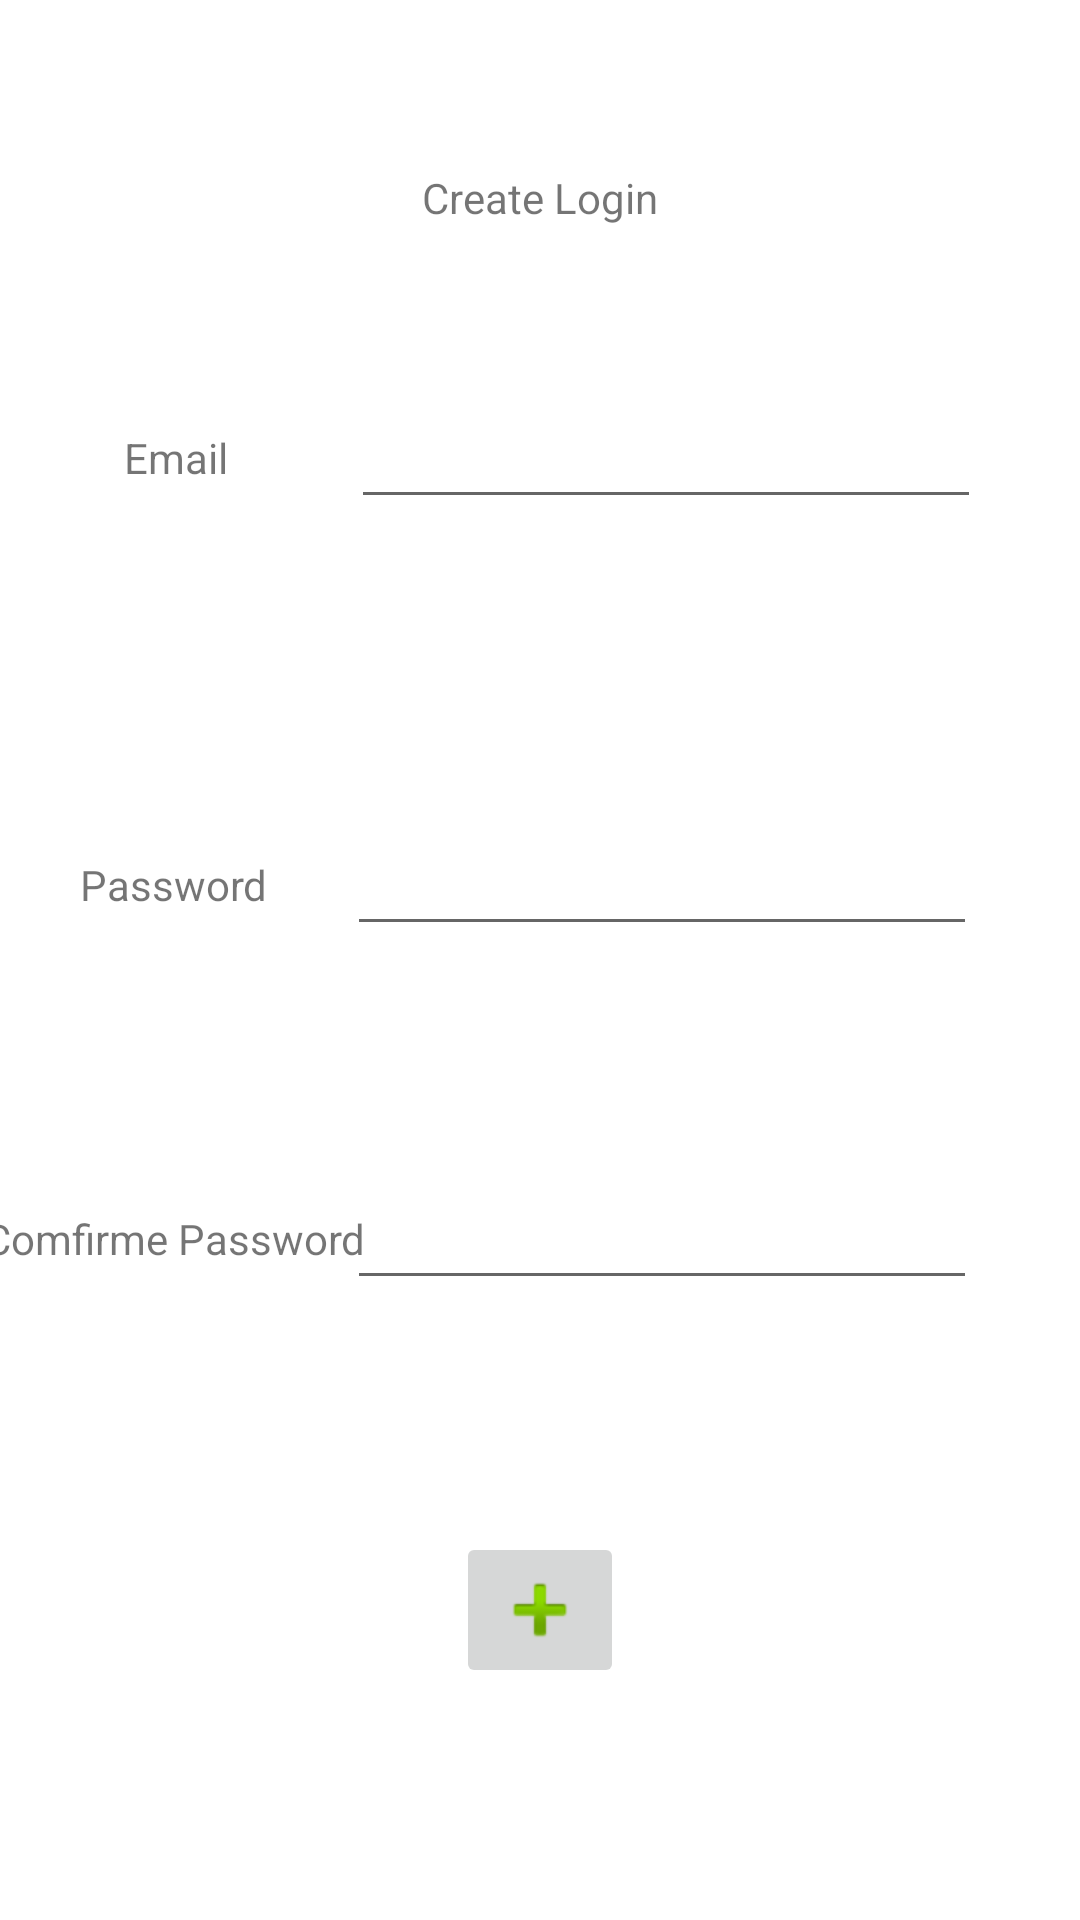

Here is an Android app screen rendered from its layout file. Give the layout XML and the strings, colors and styles it references.
<!-- AndroidManifest.xml: application theme Theme.SAE4 -->
<!-- res/layout/create_login.xml -->
<?xml version="1.0" encoding="utf-8"?>
<androidx.constraintlayout.widget.ConstraintLayout xmlns:android="http://schemas.android.com/apk/res/android"
    xmlns:app="http://schemas.android.com/apk/res-auto"
    xmlns:tools="http://schemas.android.com/tools"
    android:layout_width="match_parent"
    android:layout_height="match_parent">

    <EditText
        android:id="@+id/emailCreateLogin"
        android:layout_width="wrap_content"
        android:layout_height="wrap_content"
        android:ems="10"
        android:inputType="textPersonName"
        app:layout_constraintBottom_toBottomOf="parent"
        app:layout_constraintEnd_toEndOf="parent"
        app:layout_constraintHorizontal_bias="0.78"
        app:layout_constraintStart_toStartOf="parent"
        app:layout_constraintTop_toTopOf="parent"
        app:layout_constraintVertical_bias="0.22000003" />

    <EditText
        android:id="@+id/createPassword"
        android:layout_width="wrap_content"
        android:layout_height="wrap_content"
        android:ems="10"
        android:inputType="textPassword"
        app:layout_constraintBottom_toBottomOf="parent"
        app:layout_constraintEnd_toEndOf="parent"
        app:layout_constraintHorizontal_bias="0.77"
        app:layout_constraintStart_toStartOf="parent"
        app:layout_constraintTop_toBottomOf="@+id/emailCreateLogin"
        app:layout_constraintVertical_bias="0.237" />

    <EditText
        android:id="@+id/comfirmPassword"
        android:layout_width="wrap_content"
        android:layout_height="wrap_content"
        android:ems="10"
        android:inputType="textPassword"
        app:layout_constraintBottom_toBottomOf="parent"
        app:layout_constraintEnd_toEndOf="parent"
        app:layout_constraintHorizontal_bias="0.77"
        app:layout_constraintStart_toStartOf="parent"
        app:layout_constraintTop_toBottomOf="@+id/createPassword"
        app:layout_constraintVertical_bias="0.271" />

    <TextView
        android:id="@+id/textViewEmail"
        android:layout_width="wrap_content"
        android:layout_height="wrap_content"
        android:text="Email"
        app:layout_constraintBottom_toBottomOf="@+id/emailCreateLogin"
        app:layout_constraintEnd_toStartOf="@+id/emailCreateLogin"
        app:layout_constraintStart_toStartOf="parent"
        app:layout_constraintTop_toTopOf="@+id/emailCreateLogin" />

    <TextView
        android:id="@+id/textView2"
        android:layout_width="wrap_content"
        android:layout_height="wrap_content"
        android:text="Password"
        app:layout_constraintBottom_toBottomOf="@+id/createPassword"
        app:layout_constraintEnd_toStartOf="@+id/createPassword"
        app:layout_constraintStart_toStartOf="parent"
        app:layout_constraintTop_toTopOf="@+id/createPassword" />

    <TextView
        android:id="@+id/textView4"
        android:layout_width="wrap_content"
        android:layout_height="wrap_content"
        android:text="Comfirme Password"
        app:layout_constraintBottom_toBottomOf="@+id/comfirmPassword"
        app:layout_constraintEnd_toStartOf="@+id/comfirmPassword"
        app:layout_constraintStart_toStartOf="parent"
        app:layout_constraintTop_toTopOf="@+id/comfirmPassword" />

    <TextView
        android:id="@+id/TitreCreation"
        android:layout_width="wrap_content"
        android:layout_height="wrap_content"
        android:text="Create Login"
        app:layout_constraintBottom_toTopOf="@+id/emailCreateLogin"
        app:layout_constraintEnd_toEndOf="parent"
        app:layout_constraintStart_toStartOf="parent"
        app:layout_constraintTop_toTopOf="parent" />

    <ImageButton
        android:id="@+id/validationCreation"
        android:layout_width="wrap_content"
        android:layout_height="wrap_content"
        app:layout_constraintBottom_toBottomOf="parent"
        app:layout_constraintEnd_toEndOf="parent"
        app:layout_constraintStart_toStartOf="parent"
        app:layout_constraintTop_toBottomOf="@+id/comfirmPassword"
        app:srcCompat="@android:drawable/ic_input_add" />
</androidx.constraintlayout.widget.ConstraintLayout>
<!-- resources referenced by this layout -->
<resources>
  <style name="Theme.SAE4" parent="Theme.MaterialComponents.DayNight.DarkActionBar">
          
          <item name="colorPrimary">@color/purple_500</item>
          <item name="colorPrimaryVariant">@color/purple_700</item>
          <item name="colorOnPrimary">@color/white</item>
          
          <item name="colorSecondary">@color/teal_200</item>
          <item name="colorSecondaryVariant">@color/teal_700</item>
          <item name="colorOnSecondary">@color/black</item>
          
          <item name="android:statusBarColor">?attr/colorPrimaryVariant</item>
          
      </style>
  <!-- not gathered from this repository: default colours our renderer supplied (Android Studio template values) -->
  <color name="purple_500">#FF6200EE</color>
  <color name="purple_700">#FF3700B3</color>
  <color name="teal_200">#FF03DAC5</color>
  <color name="teal_700">#FF018786</color>
  <color name="black">#FF000000</color>
  <color name="white">#FFFFFFFF</color>
</resources>
